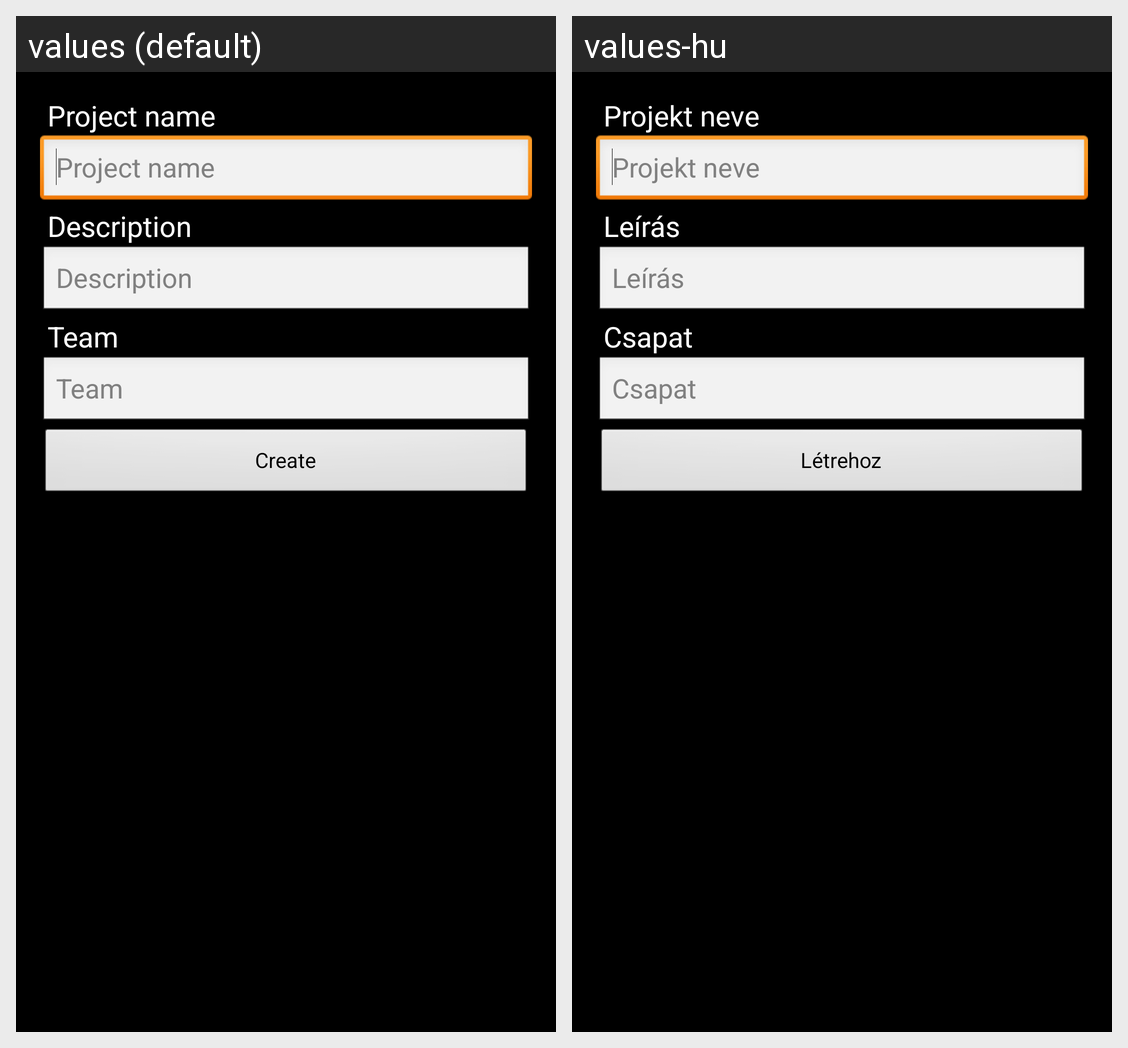

Translations of the strings shown on this Android screen, per locale in the grid:
Android screen res/layout/new_project.xml rendered under 2 locales, left to right: values (default), values-hu. Device: Nexus 5 (rendered at 1080×1920; each locale shown at half size, 540×960, under a caption strip naming it); theme AppTheme.
Strings drawn on this screen, with the default value and each locale's value (text and hints the layout hard-codes, and strings that could not be matched under every locale, appear in the picture but are not listed):

project_name
  values: Project name
  values-hu: Projekt neve

description
  values: Description
  values-hu: Leírás

team
  values: Team
  values-hu: Csapat

create_project_button
  values: Create
  values-hu: Létrehoz
